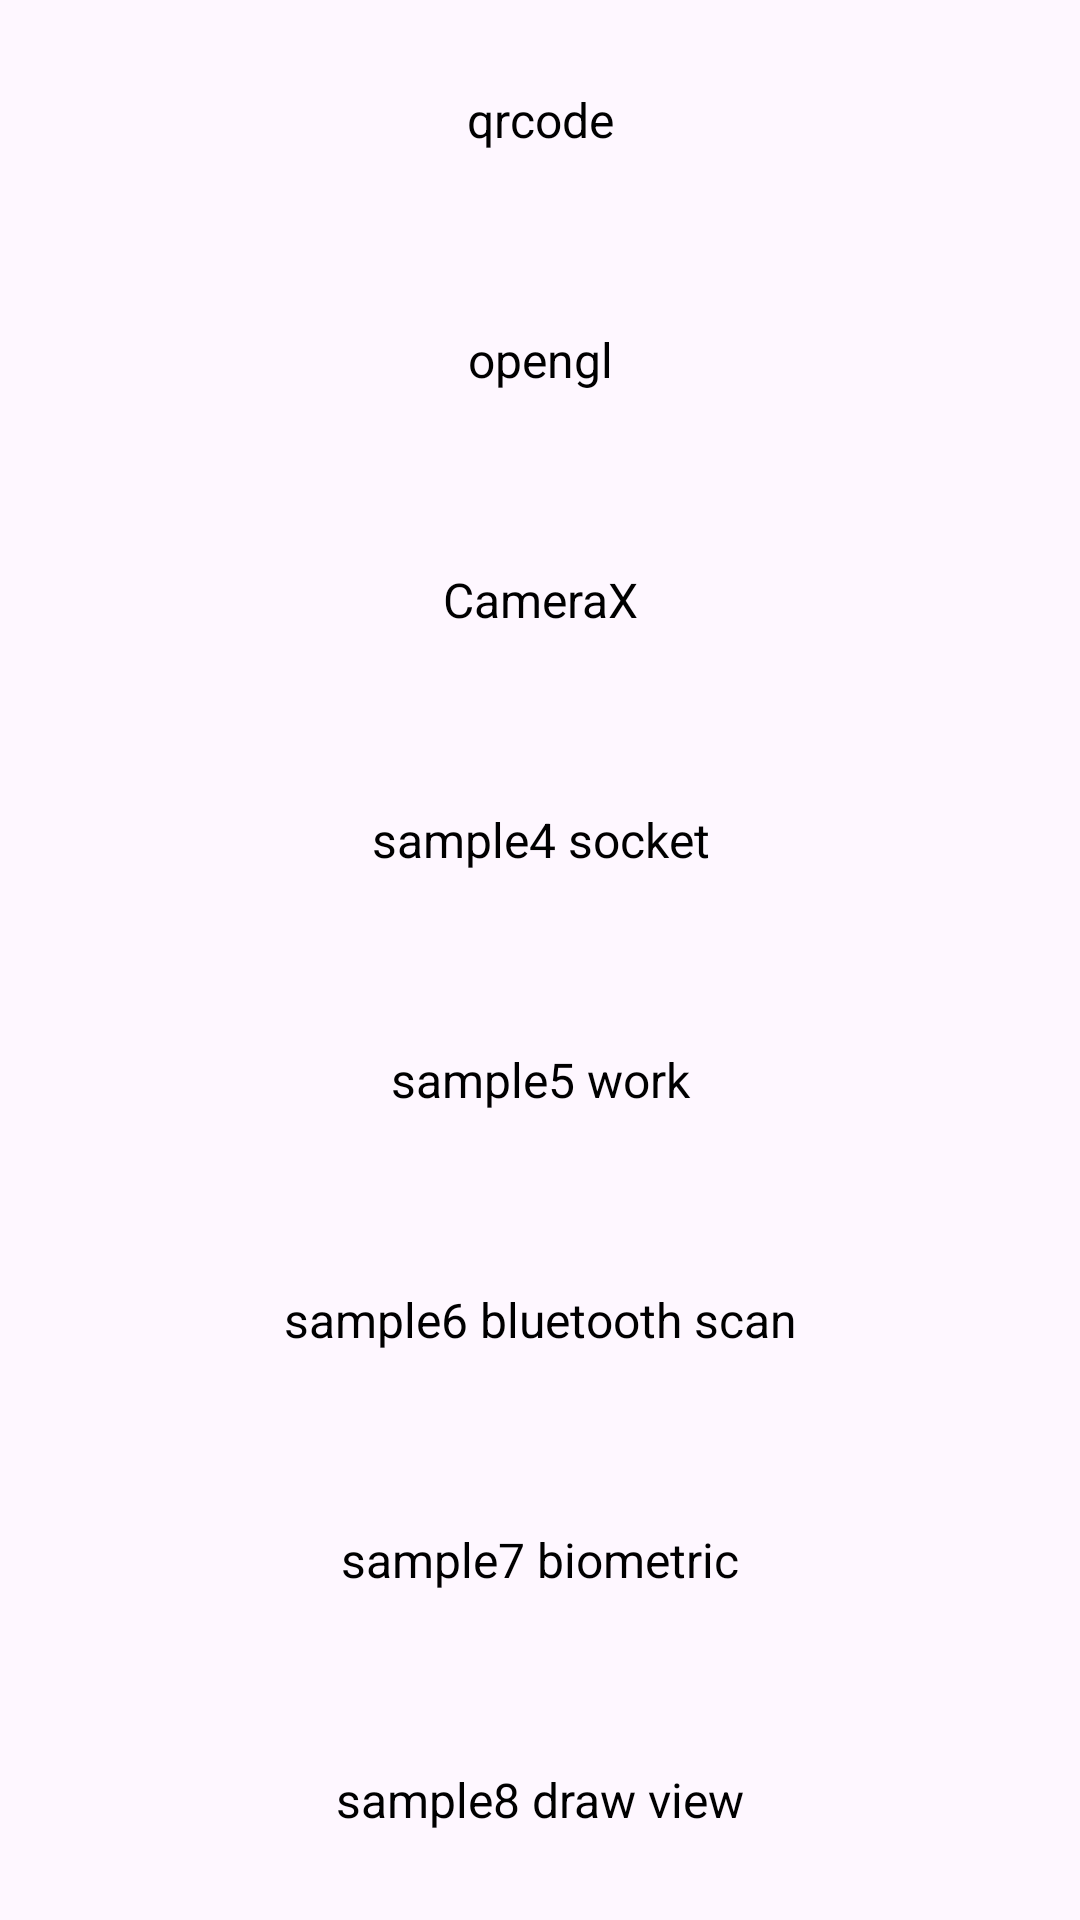

The Android layout XML behind this screen, and the referenced resources:
<!-- AndroidManifest.xml: activity theme AppTheme.NoActionBar -->
<!-- res/layout/fragment_main.xml -->
<?xml version="1.0" encoding="utf-8"?>
<androidx.core.widget.NestedScrollView xmlns:android="http://schemas.android.com/apk/res/android"
    android:layout_width="match_parent"
    android:layout_height="match_parent">

    <LinearLayout
        android:layout_width="match_parent"
        android:layout_height="match_parent"
        android:orientation="vertical">

        <androidx.appcompat.widget.AppCompatTextView
            android:id="@+id/sample1"
            android:layout_width="match_parent"
            android:layout_height="50dp"
            android:layout_margin="15dp"
            android:background="@drawable/white_button"
            android:gravity="center"
            android:text="qrcode"
            android:textColor="#000000"
            android:textSize="16sp" />

        <androidx.appcompat.widget.AppCompatTextView
            android:id="@+id/sample2"
            android:layout_width="match_parent"
            android:layout_height="50dp"
            android:layout_margin="15dp"
            android:background="@drawable/white_button"
            android:gravity="center"
            android:text="opengl"
            android:textColor="#000000"
            android:textSize="16sp" />

        <androidx.appcompat.widget.AppCompatTextView
            android:id="@+id/sample3"
            android:layout_width="match_parent"
            android:layout_height="50dp"
            android:layout_margin="15dp"
            android:background="@drawable/white_button"
            android:gravity="center"
            android:text="CameraX"
            android:textColor="#000000"
            android:textSize="16sp" />

        <androidx.appcompat.widget.AppCompatTextView
            android:id="@+id/sample4"
            android:layout_width="match_parent"
            android:layout_height="50dp"
            android:layout_margin="15dp"
            android:background="@drawable/white_button"
            android:gravity="center"
            android:text="sample4 socket"
            android:textColor="#000000"
            android:textSize="16sp" />

        <androidx.appcompat.widget.AppCompatTextView
            android:id="@+id/sample5"
            android:layout_width="match_parent"
            android:layout_height="50dp"
            android:layout_margin="15dp"
            android:background="@drawable/white_button"
            android:gravity="center"
            android:text="sample5 work"
            android:textColor="#000000"
            android:textSize="16sp" />

        <androidx.appcompat.widget.AppCompatTextView
            android:id="@+id/sample6"
            android:layout_width="match_parent"
            android:layout_height="50dp"
            android:layout_margin="15dp"
            android:background="@drawable/white_button"
            android:gravity="center"
            android:text="sample6 bluetooth scan"
            android:textColor="#000000"
            android:textSize="16sp" />

        <androidx.appcompat.widget.AppCompatTextView
            android:id="@+id/sample7"
            android:layout_width="match_parent"
            android:layout_height="50dp"
            android:layout_margin="15dp"
            android:background="@drawable/white_button"
            android:gravity="center"
            android:text="sample7 biometric"
            android:textColor="#000000"
            android:textSize="16sp" />

        <androidx.appcompat.widget.AppCompatTextView
            android:id="@+id/sample8"
            android:layout_width="match_parent"
            android:layout_height="50dp"
            android:layout_margin="15dp"
            android:background="@drawable/white_button"
            android:gravity="center"
            android:text="sample8 draw view"
            android:textColor="#000000"
            android:textSize="16sp" />

        <androidx.appcompat.widget.AppCompatTextView
            android:id="@+id/sample9"
            android:layout_width="match_parent"
            android:layout_height="50dp"
            android:layout_margin="15dp"
            android:background="@drawable/white_button"
            android:gravity="center"
            android:text="sample9 PatternLockView"
            android:textColor="#000000"
            android:textSize="16sp" />

        <androidx.appcompat.widget.AppCompatTextView
            android:id="@+id/sample10"
            android:layout_width="match_parent"
            android:layout_height="50dp"
            android:layout_margin="15dp"
            android:background="@drawable/white_button"
            android:gravity="center"
            android:text="sample10 startActivityForResult"
            android:textColor="#000000"
            android:textSize="16sp" />

        <androidx.appcompat.widget.AppCompatTextView
            android:id="@+id/sample11"
            android:layout_width="match_parent"
            android:layout_height="50dp"
            android:layout_margin="15dp"
            android:background="@drawable/white_button"
            android:gravity="center"
            android:text="sample11 onBackPressedDispatcher"
            android:textColor="#000000"
            android:textSize="16sp" />

        <androidx.appcompat.widget.AppCompatTextView
            android:id="@+id/sample12"
            android:layout_width="match_parent"
            android:layout_height="50dp"
            android:layout_margin="15dp"
            android:background="@drawable/white_button"
            android:gravity="center"
            android:text="sample12 read msg"
            android:textColor="#000000"
            android:textSize="16sp" />
    </LinearLayout>

</androidx.core.widget.NestedScrollView>
<!-- resources referenced by this layout -->
<resources>
  <style name="AppTheme.NoActionBar">
          <item name="windowActionBar">false</item>
          <item name="windowNoTitle">true</item>
      </style>
</resources>
